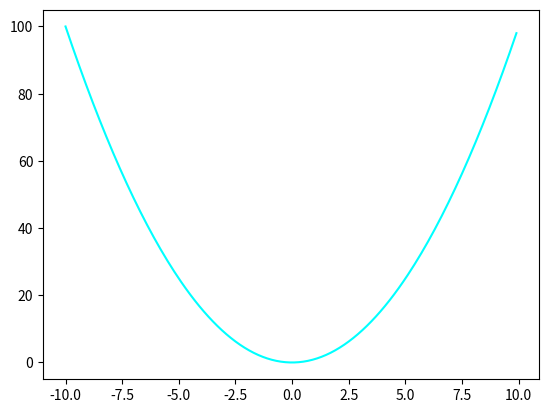

This figure's Python source:
import matplotlib.pyplot as plt
import math 
import numpy as np

#Fondo de la gráfica
#plt.style.use("bmh")
    

x_coordinates = np.arange(-10, 10, 0.1)
#y_coordinates = np.sin(x_coordinates)
y_coordinates = x_coordinates ** 2
plt.plot(x_coordinates, y_coordinates, c="cyan")

# En la gráfica muestra cuantas medidas de x quieres, como tú quieras de largo
#plt.xlim(-50, 50)
plt.show()

